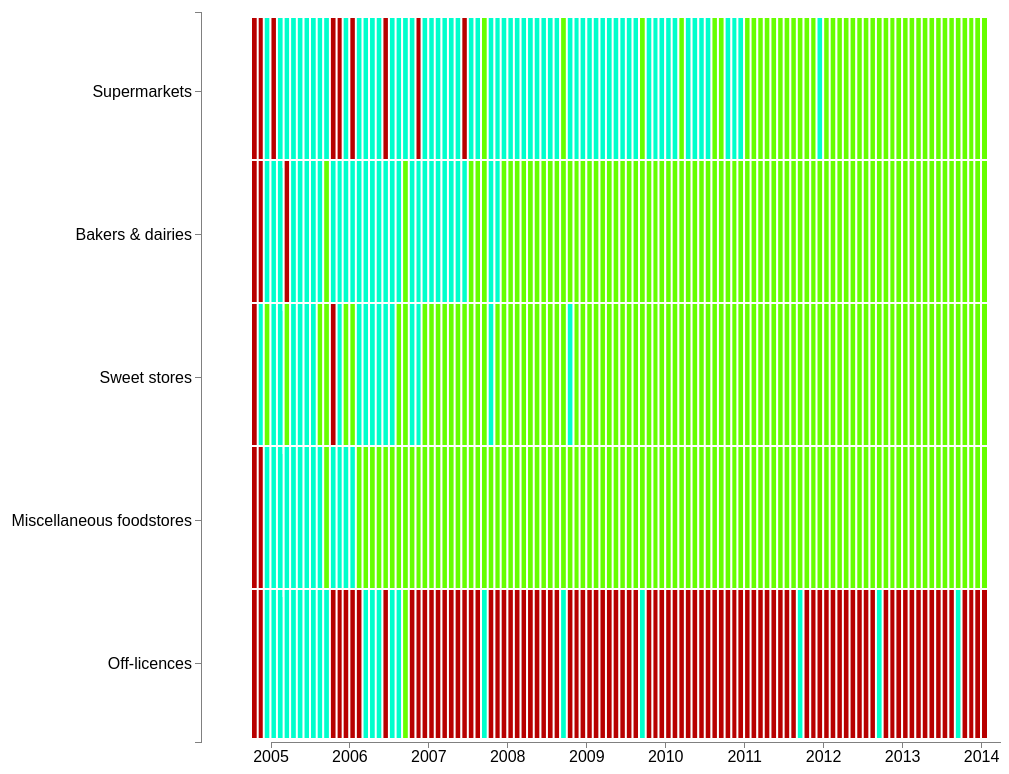
D3 v3 page, settled after 480 driven frames (8 s of simulated time); the page loaded 1 data file(s).



// Set the dimensions of the canvas / graph
var margin = {top: 30, right: 20, bottom: 30, left: 250},
    width = 1000 - margin.left - margin.right,
    height = 800 - margin.top - margin.bottom;

// Parse the date / time
var parseDate = d3.time.format("%d/%m/%Y").parse;
var formatTime = d3.time.format("%m %y");// Format tooltip date / time

var currentSearchTerm = "";

// Set the rangestrann
var x = d3.time.scale().range([0, width]);
// var y = d3.scale.linear().range([height, 0]);

// var x = d3.time.scale().range([0, width]);

var y = d3.scale.ordinal()
    .domain(["Supermarkets", "Bakers & dairies", "Sweet stores", "Miscellaneous foodstores", "Off-licences"])
    .rangeRoundBands([0, width], .1);



// var flags = ["LEADERS","LETTERS,BRIEFINGS,ETC...","INTERNATIONAL","ASIA (incl. CHINA)","AMERICAS", "EUROPE (incl. BRITAIN)","BUSINESS"]
// var flagsCat = ["LEADERS","LETTERS", "BRIEFINGS", "OBITUARY","INTERNATIONAL","ASIA","CHINA","AMERICAS", "EUROPE", "BRITAIN","BUSINESS"]
// var cols = ["#b2182b","#969696","#969696","#969696","#252525","#08519c","#08519c","#fec503","#5aae61","#5aae61","#de77ae"]

// var color = d3.scale.ordinal().domain(flagsCat).range(cols);

// Define the axes
var xAxis = d3.svg.axis().scale(x)
    .orient("bottom").ticks(10);

var yAxis = d3.svg.axis().scale(y)
    .orient("left");

// var colorScale = d3.scale.linear().range([rMin, rMax]);

// var colorScale = d3.scale.linear().domain([90,100,120, 150, 200]).range(["red", "yellow","green", "green", "green"]);




// Define 'div' for tooltips
var div = d3.select("body")
    .append("div")  // declare the tooltip div 
    .attr("class", "tooltip")
    .style("opacity", 0);

// Adds the svg canvas
var svg = d3.select("body")
    .append("svg")
        .attr("width", width + margin.left + margin.right)
        .attr("height", height + margin.top + margin.bottom)
    .append("g")
        .attr("transform", 
              "translate(" + margin.left + "," + margin.top + ")");

// // Legend              
// var legend = d3.select("body").append("svg")
//                     .attr("width",200)
//                     .attr("height",200)
//                     .append("g")
//                         .attr("transform","translate(10,14)");

// legend.append("circle").attr("cx", 10).attr("cy", 10).style("fill", cols[0]).attr("r", 20).style("opacity", .7);
//     legend.append("text").attr("x", 40).attr("y",8).style("font-size","15px").text("Click to read what");
//     legend.append("text").attr("x", 40).attr("y",26).style("font-size","15px").text("SHOULD be done.");

// legend.append("circle").attr("cx", 10).attr("cy", 55).style("fill", cols[10]).attr("r", 5);
//     legend.append("text").attr("x", 25).attr("y",60).style("font-size","12px").text(flags[6]);

// legend.append("circle").attr("cx", 10).attr("cy", 70).style("fill", cols[8]).attr("r", 5);
//     legend.append("text").attr("x", 25).attr("y",75).style("font-size","12px").text(flags[5]);

// legend.append("circle").attr("cx", 10).attr("cy", 85).style("fill", cols[7]).attr("r", 5);
//     legend.append("text").attr("x", 25).attr("y",90).style("font-size","12px").text(flags[4]);

// legend.append("circle").attr("cx", 10).attr("cy", 100).style("fill", cols[5]).attr("r", 5);
//     legend.append("text").attr("x", 25).attr("y",105).style("font-size","12px").text(flags[3]);

// legend.append("circle").attr("cx", 10).attr("cy", 115).style("fill", cols[4]).attr("r", 5);
//     legend.append("text").attr("x", 25).attr("y",120).style("font-size","12px").text(flags[2]);

// legend.append("circle").attr("cx", 10).attr("cy", 130).style("fill", cols[1]).attr("r", 5);
//     legend.append("text").attr("x", 25).attr("y",135).style("font-size","12px").text(flags[1]);

// legend.append("circle").attr("cx", 10).attr("cy", 145).style("fill", cols[0]).attr("r", 5);
//     legend.append("text").attr("x", 25).attr("y",150).style("font-size","12px").text(flags[0]);


var currentSearchTerm = "";
// var currentLen = 1000;
// Get the data


d3.csv("datatest2.csv", function(error, data) {

    data.forEach(function(d) {
        d.date = parseDate(d.date);
        d.count = +d.count;
    });

    // Scale the range of the data
    x.domain(d3.extent(data, function(d) { return d.date; }));
    y.domain(data.map(function(d) { return d.bucket; }));



    // draw the scatterplot
    svg.selectAll("rect.dot")                                    
        .data(data)                                            
        .enter()
        //.append("a")
        //    .attr("xlink:href", function(d) { return d.link; })
        .append("rect")
          .attr("class", "dot")
            .attr("height", 150)
            .attr("width", 7)
            // .attr("rx","20")
            // .attr("ry","20")
            .attr("stroke", "white")
            .attr("stroke-width", 2)
            .attr("x", function(d) { return x(d.date); })         
            .attr("y", function(d) { return y(d.bucket); })
            // .attr("fill",       function (d){ return colorScale(d.count);})
            // // .attr("fill", "red")


           .attr("fill", function(d) { 
                if (d.count <= 100) {return "#B80000"} 
                 else if (d.count >= 150) { return "#66FF00" } 
                    else { return "#00FFCC" }
                    ;})

          


    // MOUSEOVER EVENTS - Tooltip stuff after this etc
        .on("mouseover", function(d) {   
        d3.select(this).transition().duration(50).attr("fill", "magenta").attr("width", 7).attr("height", 90).attr("stroke", "magenta").attr("stroke-width", 2).attr("position", "absolute"); 
            div.transition()
                .duration(500)    
                .style("fill", 0);
            div.transition()
                .duration(200)    
                .style("opacity", 1);    
            div .html(
                d.bucket + d.date + d.count)
                .style("font-size", 15 + "px")     
                .style("left", 900 + "px")             
                .style("top", 50 + "px");
            })


        .on("mousedown", function(d) {   
        d3.select(this).transition().duration(50).attr("width", 7).attr("height", 100).attr("stroke", "white").attr("stroke-width", 2); 
            div.transition()
                .duration(500)    
                .style("fill", 0);
            div.transition()
                .duration(200)    
                .style("opacity", 1);    
            div .html(
                d.bucket + d.date + d.count)
                .style("font-size", 15 + "px")        
                .style("left", 900 + "px")             
                .style("top", 50 + "px");
            })

        .on("mouseout", function(){ 
                d3.select(this).transition().duration(100).attr("width", 7).attr("height", 150).attr("stroke", "white").attr("stroke-width", 2).attr("fill", function(d) { 
                if (d.count <= 100) {return "#B80000"} 
                 else if (d.count >= 150) { return "#66FF00" } 
                    else { return "#00FFCC" }
                    ;})
                // .style("opacity", valOpacity)
                ; 
                  div.transition()
                .duration(500)    
                .style("fill", 0);
                 div.transition()
                .duration(200)    
                .style("opacity", 1);    
                div .html(
                d.bucket + d.date + d.count)
                .style("font-size", 15 + "px")     
                .style("left", 900 + "px")             
                .style("top", 50 + "px");
            });

    // Add the X Axis
    svg.append("g")    
        .attr("class", "x axis")
        .attr("transform", "translate(20," + height + ")")
        .call(xAxis);

    // Add the Y Axis
    svg.append("g")    
        .attr("class", "y axis")
        .attr("transform", "translate(-50, 10)")
        .call(yAxis);

        });



// Search
function handleClickSearch(event){
  currentSearchTerm = document.getElementById("myVal").value;
    console.log(currentSearchTerm);
    draw(currentSearchTerm);
return false;
}

function draw(){
    d3.select("body").selectAll("rect.dot").style("opacity", valOpacity);
}

var valOpacity = function(d) { 
      if ((d.word.search(currentSearchTerm) != -1) || (d.wordsmallcaps.search(currentSearchTerm) != -1))  {
        return 1;
      }
      else {
        return 0.1;
      }
    };


    wordsmallcaps




// // Length
// function handleClickLength(event){
//   currentLen = document.getElementById("myLen").value;
//     console.log(currentLen);
//     draw(currentLen);
// return false;
// }

// function draw(){
//     d3.select("body").selectAll("circle.dot").style("opacity", valLen);
// }

// var valLen = function(d) { 
//     if (((d.who + "#SHOULD" + d.what).length <= currentLen) && ((d.what.search(currentSearchTerm) != -1) || (d.who.search(currentSearchTerm) != -1))) {
//         return 1;
//       }
//       else {
//         return 0.25;
//       }
//     };




### data: datatest2.csv, 43389 bytes — head not shown